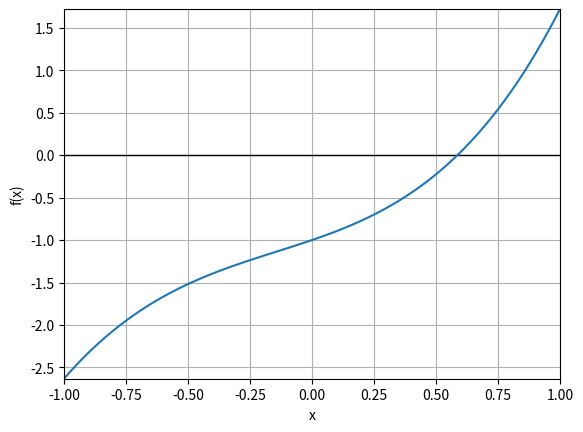

Reproduce this figure in Python.
import numpy as np
import matplotlib.pyplot as plt
# Criando um gráfico com os eixos coordenados

def plota(f,a,b):
  fig, ax = plt.subplots()
  ax.set_ylabel('f(x)')
  ax.set_xlabel('x')
  ax.grid()
  
  #https://stackoverflow.com/questions/25689238/,→show-origin-axis-x-y-in-matplotlib-plot
  # set the x-spine (see below for more info on `set_position`)
  
  plt.axhline(0, color='black', linewidth=1)
  
  x = np.linspace(a,b,100)
  y = f(x)
  ax.plot(x,y)
  plt.xlim([a, b])
  plt.ylim([y.min(), y.max()])
  plt.show()
  
def f(x):
  return np.e**x + x**3 - 2

#print(f(0.75))
plota(f, -1, 1)

